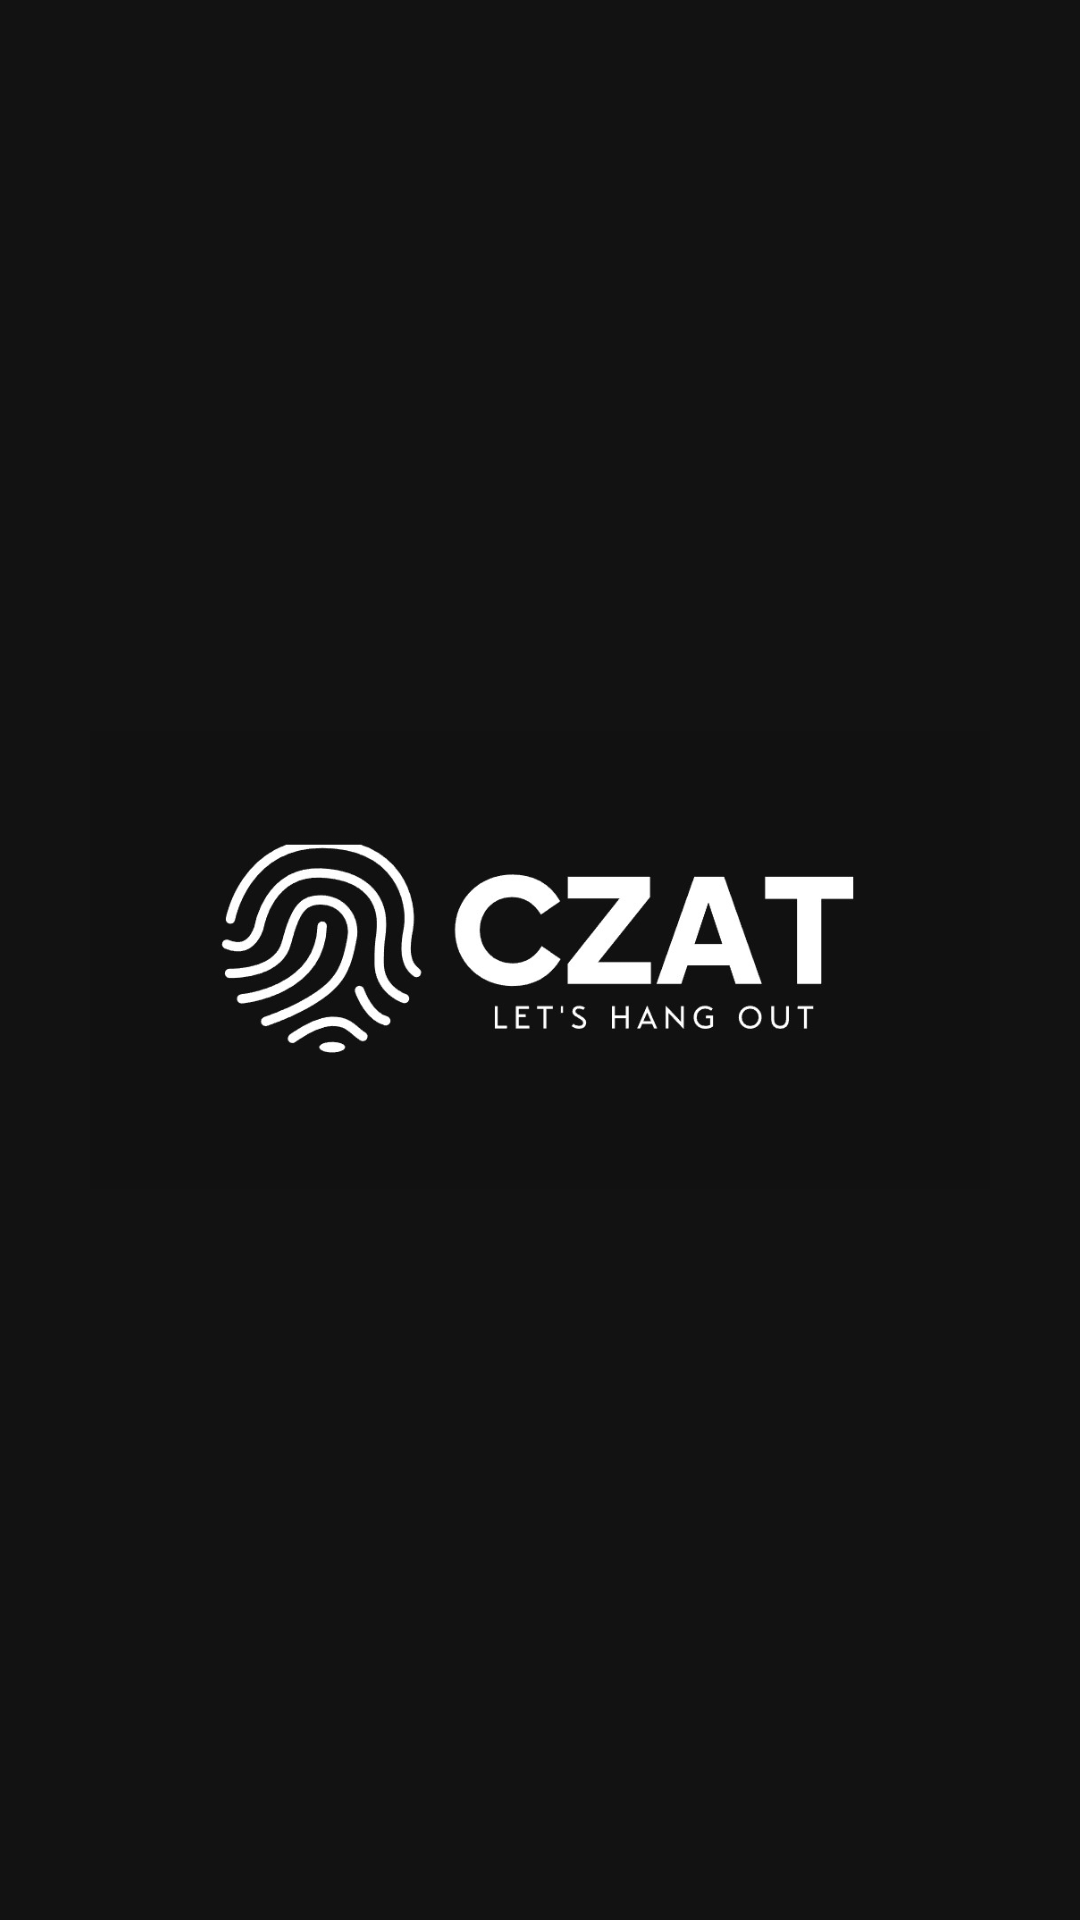

Here is an Android app screen rendered from its layout file. Give the layout XML and the strings, colors and styles it references.
<!-- AndroidManifest.xml: application theme Theme.Czat -->
<!-- res/layout/activity_splash_screen.xml -->
<?xml version="1.0" encoding="utf-8"?>
<androidx.constraintlayout.widget.ConstraintLayout xmlns:android="http://schemas.android.com/apk/res/android"
    xmlns:app="http://schemas.android.com/apk/res-auto"
    xmlns:tools="http://schemas.android.com/tools"
    android:layout_width="match_parent"
    android:layout_height="match_parent"
    android:background="@color/logo_back"
    tools:context=".SplashScreen">

    <ImageView
        android:layout_width="300dp"
        android:layout_height="300dp"
        android:src="@drawable/logo2"
        app:layout_constraintBottom_toBottomOf="parent"
        app:layout_constraintEnd_toEndOf="parent"
        app:layout_constraintHorizontal_bias="0.5"
        app:layout_constraintStart_toStartOf="parent"
        app:layout_constraintTop_toTopOf="parent" />

</androidx.constraintlayout.widget.ConstraintLayout>
<!-- resources referenced by this layout -->
<resources>
  <!-- drawable logo2: jpg bitmap (drawable, 37971 bytes) -->
  <style name="Theme.Czat" parent="Theme.MaterialComponents.NoActionBar">
          
          <item name="colorPrimary">@color/purple_500</item>
          <item name="colorPrimaryVariant">@color/purple_700</item>
          <item name="colorOnPrimary">@color/white</item>
          
          <item name="colorSecondary">@color/teal_200</item>
          <item name="colorSecondaryVariant">@color/teal_700</item>
          <item name="colorOnSecondary">@color/black</item>
          
          <item name="android:statusBarColor" tools:targetApi="l">?attr/colorPrimaryVariant</item>
          
      </style>
  <color name="purple_500">#FF6200EE</color>
  <color name="purple_700">#FF3700B3</color>
  <color name="white">#FFFFFFFF</color>
  <color name="teal_200">#FF03DAC5</color>
  <color name="teal_700">#FF018786</color>
  <color name="black">#FF000000</color>
</resources>
